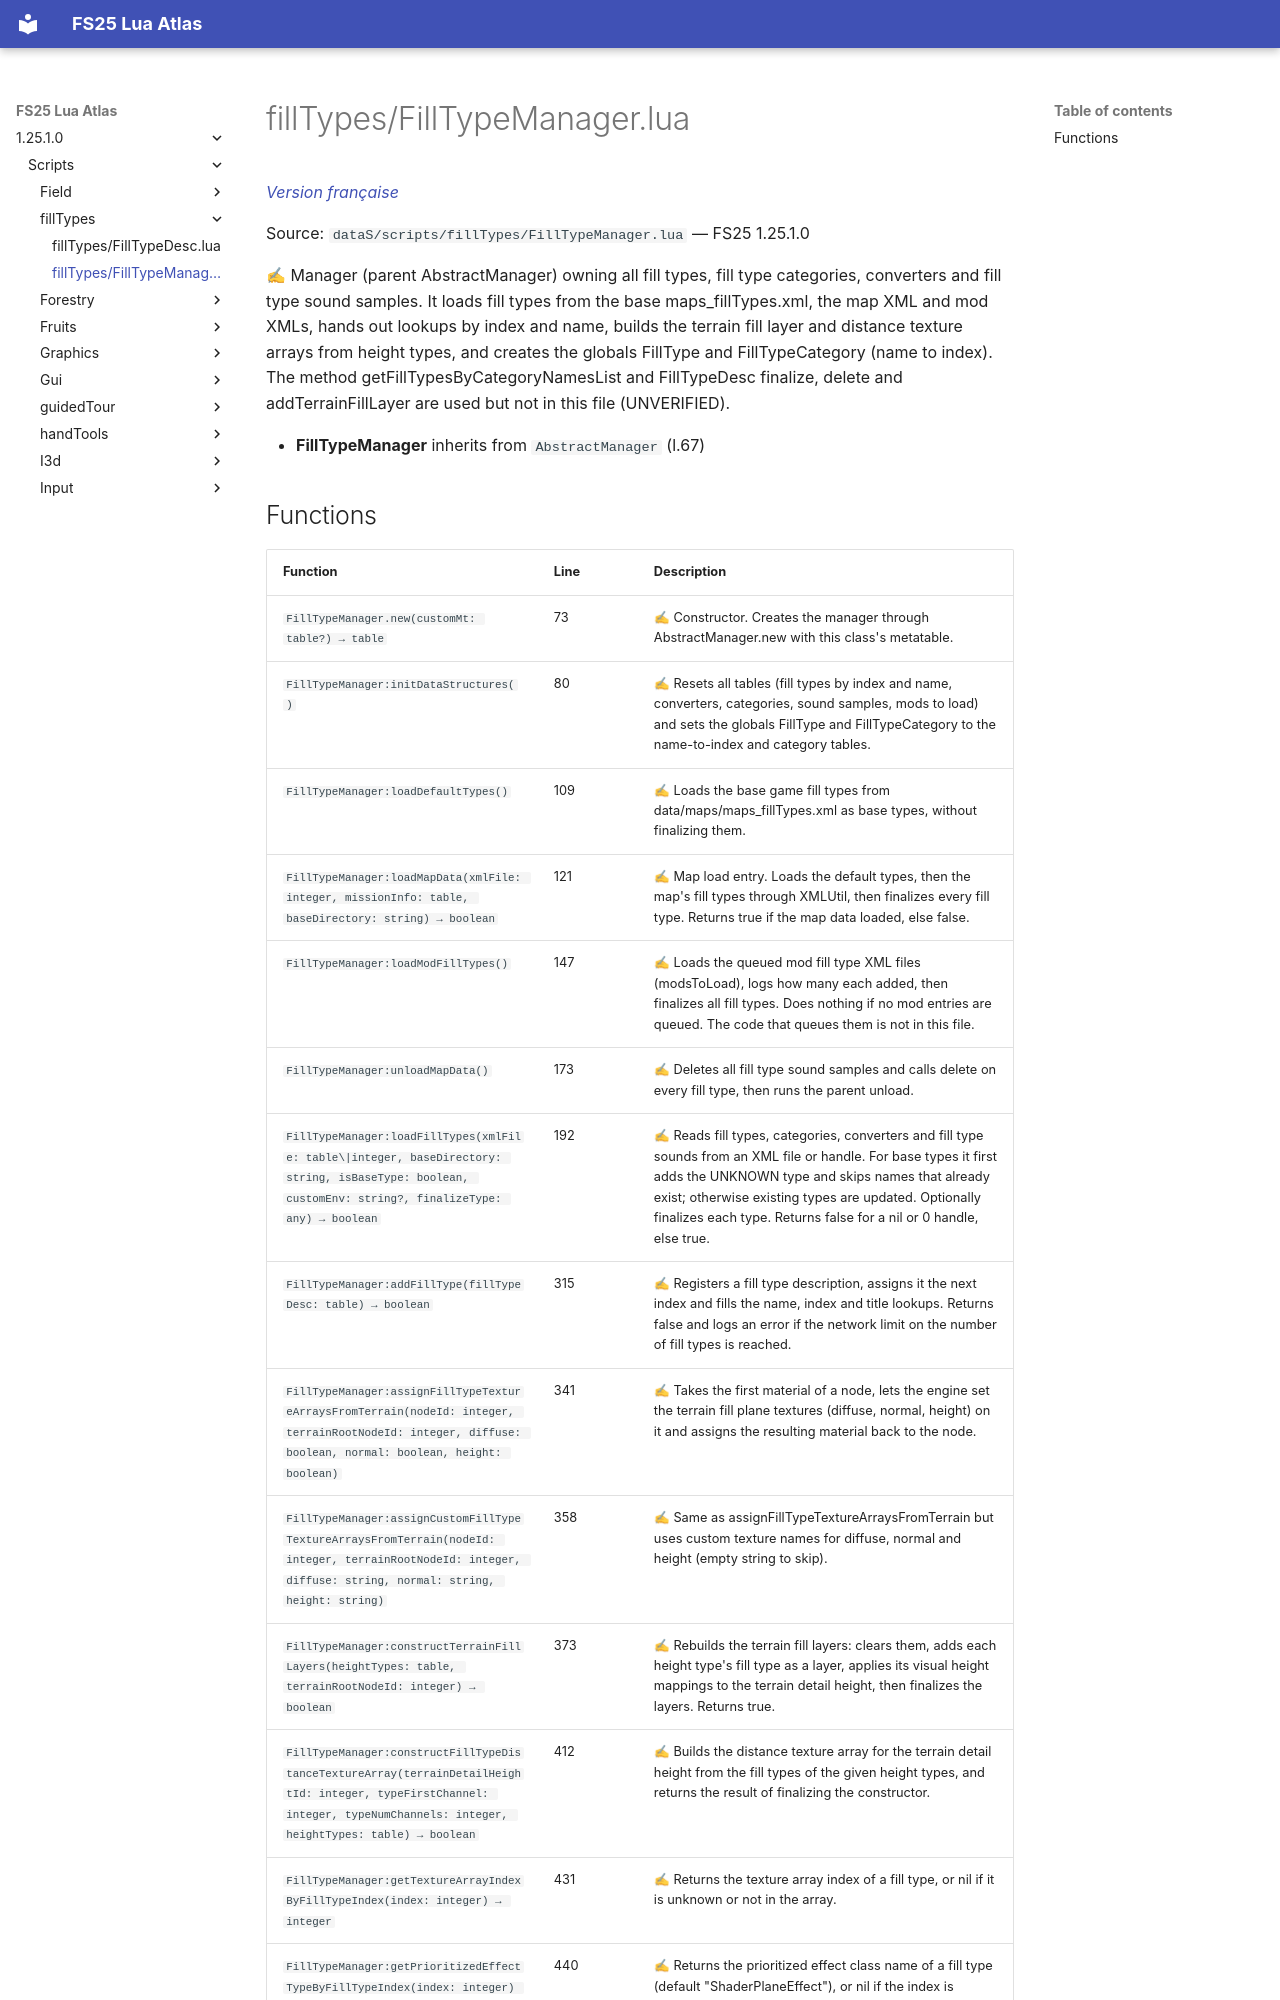

repository: Tim0219800/fs25-lua-atlas · page: 1.25.1.0/scripts/fillTypes/FillTypeManager.html · generator: mkdocs

# fillTypes/FillTypeManager.lua

*[Version française](../../fr/scripts/fillTypes/FillTypeManager.md)*

Source: `dataS/scripts/fillTypes/FillTypeManager.lua` — FS25 1.25.1.0

✍ Manager (parent AbstractManager) owning all fill types, fill type categories, converters and fill type sound samples. It loads fill types from the base maps_fillTypes.xml, the map XML and mod XMLs, hands out lookups by index and name, builds the terrain fill layer and distance texture arrays from height types, and creates the globals FillType and FillTypeCategory (name to index). The method getFillTypesByCategoryNamesList and FillTypeDesc finalize, delete and addTerrainFillLayer are used but not in this file (UNVERIFIED).

- **FillTypeManager** inherits from `AbstractManager` (l.67)
